Dataset: datasets (GitHub, Bangsenjata/AI-Detect-FruitVegetable). Classes: Brokoli, Terong, Wortel, anggur, apel, brokoli, jeruk, manggis, pisang, terong, wortel.

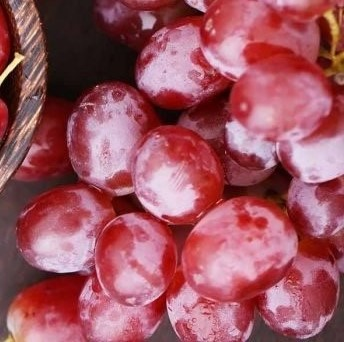
Label: anggur

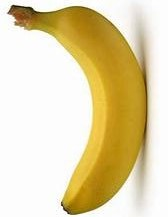
Label: pisang

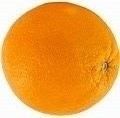
Label: jeruk

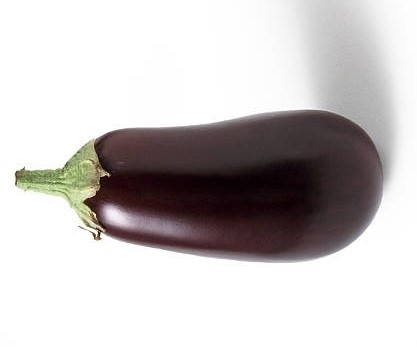
Label: Terong

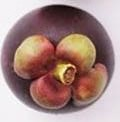
Label: manggis

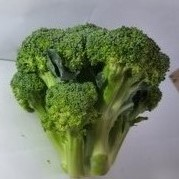
Label: Brokoli
